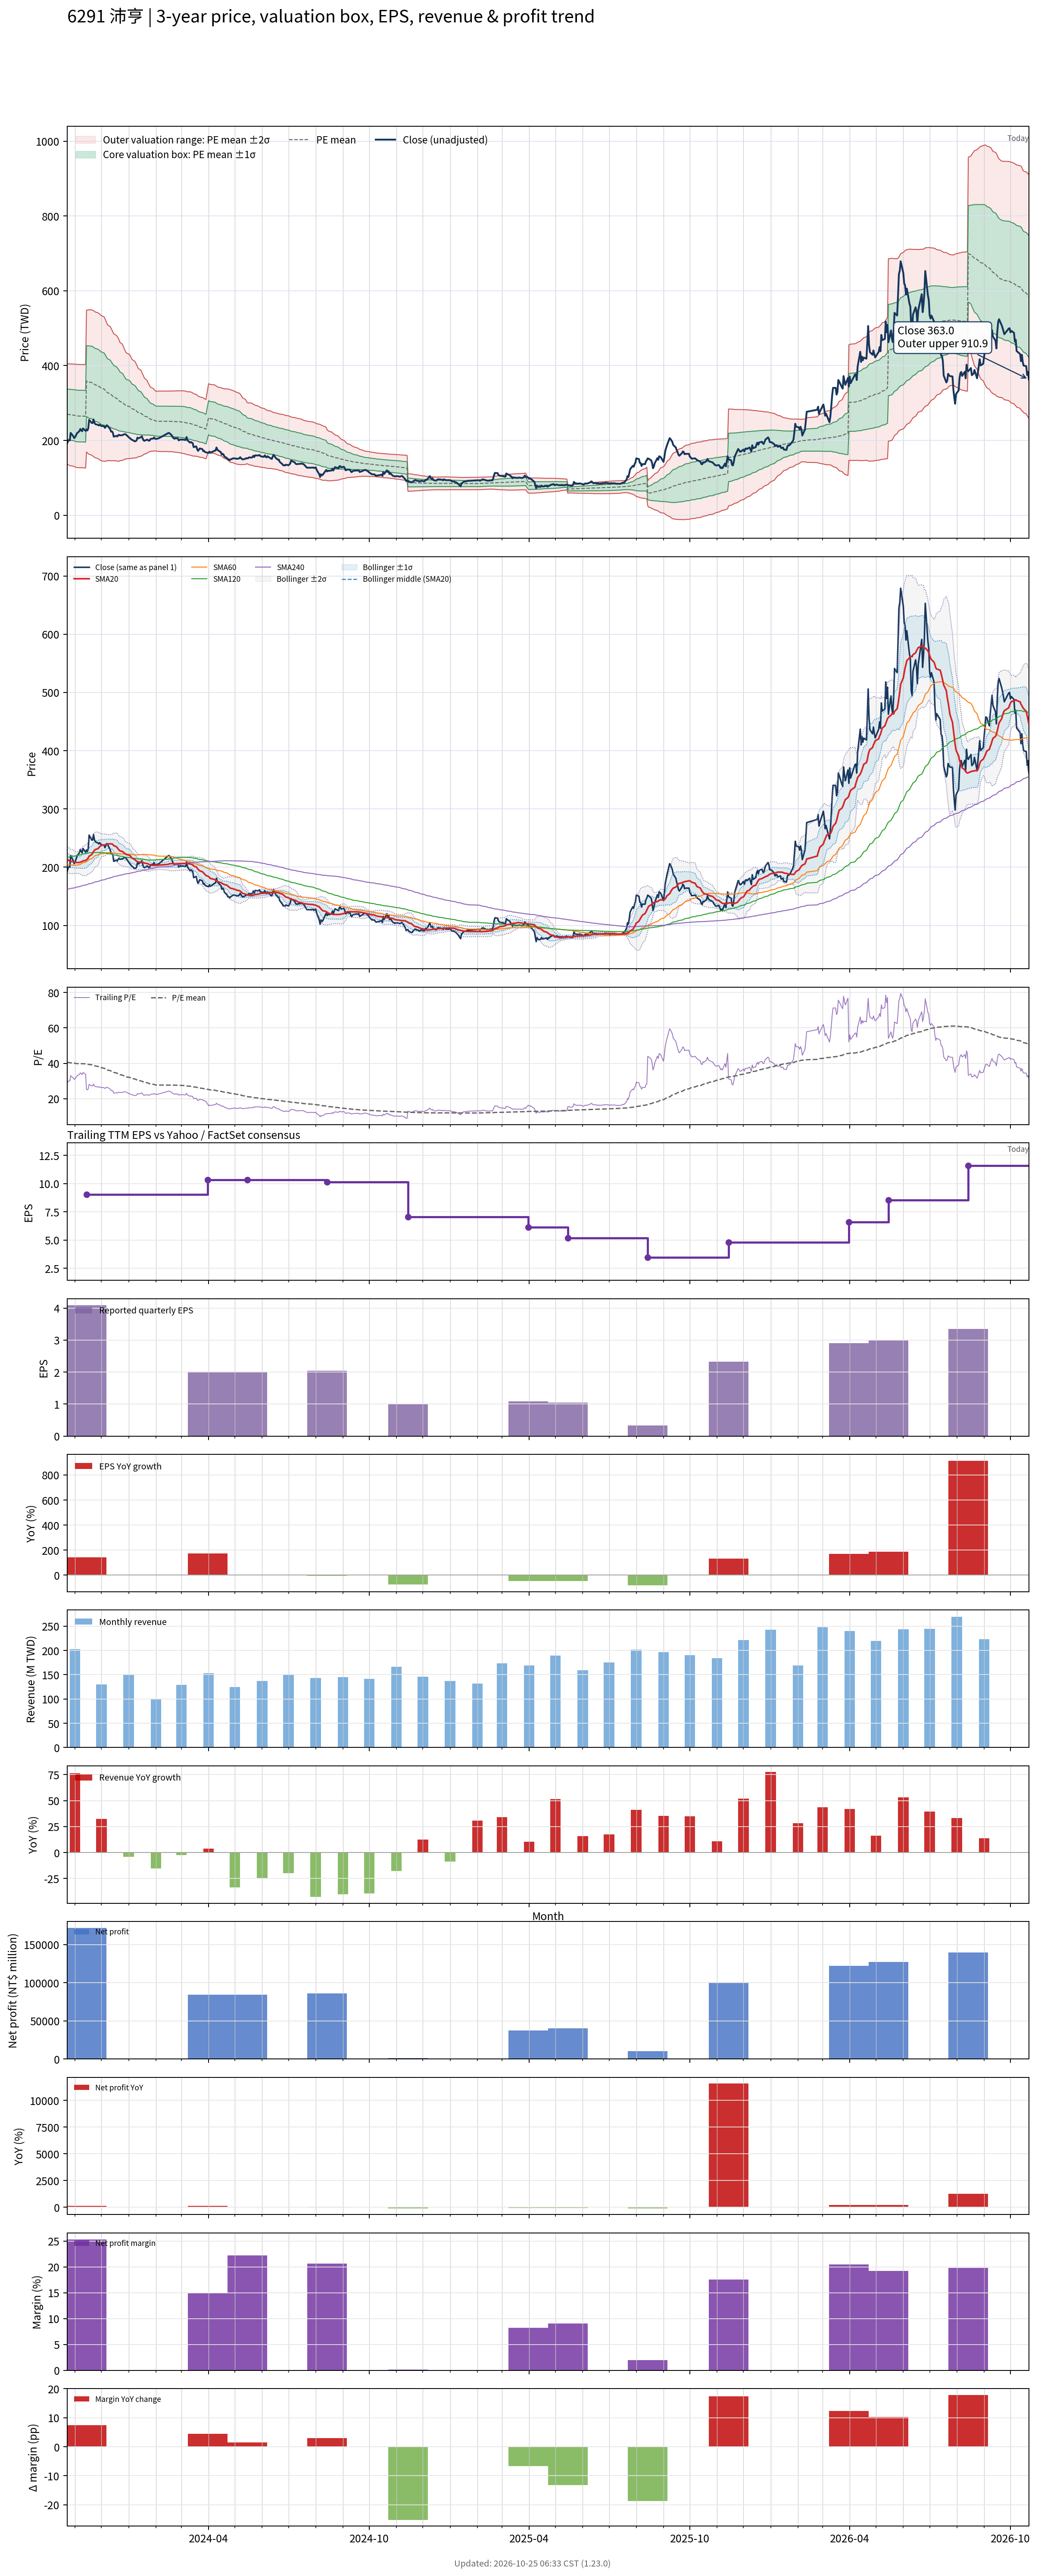

The data file committed next to this chart (first rows):
# chart-version: skill-stock-dynamic-val…
date, close, available_date, period_end, eps, ttm_eps, pe, pe_mean, pe_std, price_m2, price_m1, price_mean, price_p1, price_p2, forward_eps, forward_pe, forward_pe_mean, forward_pe_std, forward_price_m2, forward_price_m1, forward_price_mean, forward_price_p1, forward_price_p2, sma20
2023-10-23, 192.5, 2023-08-14, 2023-06-30, 2.21, 6.66, 28.9, 40.61, 10.07, 136.3, 203.4, 270.5, 337.5, 404.6, , , , , , , , , , 213.8
2023-10-24, 198, 2023-08-14, 2023-06-30, 2.21, 6.66, 29.73, 40.5, 10.12, 134.9, 202.3, 269.8, 337.2, 404.6, , , , , , , , , , 212.6
2023-10-25, 201, 2023-08-14, 2023-06-30, 2.21, 6.66, 30.18, 40.43, 10.16, 133.9, 201.6, 269.3, 337, 404.6, , , , , , , , , , 211.3
2023-10-26, 200, 2023-08-14, 2023-06-30, 2.21, 6.66, 30.03, 40.36, 10.21, 132.9, 200.9, 268.8, 336.8, 404.8, , , , , , , , , , 209.9
2023-10-27, 220, 2023-08-14, 2023-06-30, 2.21, 6.66, 33.03, 40.29, 10.23, 132.1, 200.2, 268.4, 336.5, 404.6, , , , , , , , , , 209.9
2023-10-30, 211, 2023-08-14, 2023-06-30, 2.21, 6.66, 31.68, 40.2, 10.25, 131.1, 199.4, 267.7, 336, 404.3, , , , , , , , , , 209.4
2023-10-31, 206, 2023-08-14, 2023-06-30, 2.21, 6.66, 30.93, 40.1, 10.29, 130.1, 198.6, 267.1, 335.6, 404.1, , , , , , , , , , 208.7
2023-11-01, 209, 2023-08-14, 2023-06-30, 2.21, 6.66, 31.38, 40.02, 10.32, 129.1, 197.8, 266.5, 335.2, 403.9, , , , , , , , , , 208.1
2023-11-02, 213, 2023-08-14, 2023-06-30, 2.21, 6.66, 31.98, 39.93, 10.34, 128.2, 197.1, 265.9, 334.8, 403.6, , , , , , , , , , 208
2023-11-03, 218.5, 2023-08-14, 2023-06-30, 2.21, 6.66, 32.81, 39.85, 10.36, 127.5, 196.4, 265.4, 334.4, 403.4, , , , , , , , , , 207.9
2023-11-06, 225, 2023-08-14, 2023-06-30, 2.21, 6.66, 33.78, 39.79, 10.37, 126.8, 195.9, 265, 334.1, 403.1, , , , , , , , , , 208.1
2023-11-07, 230.5, 2023-08-14, 2023-06-30, 2.21, 6.66, 34.61, 39.8, 10.36, 127.1, 196.1, 265.1, 334.1, 403.1, , , , , , , , , , 208.6
2023-11-08, 227, 2023-08-14, 2023-06-30, 2.21, 6.66, 34.08, 39.81, 10.36, 127.2, 196.2, 265.1, 334.1, 403.1, , , , , , , , , , 209.2
2023-11-09, 224.5, 2023-08-14, 2023-06-30, 2.21, 6.66, 33.71, 39.79, 10.37, 126.9, 195.9, 265, 334, 403.1, , , , , , , , , , 209.7
2023-11-10, 232, 2023-08-14, 2023-06-30, 2.21, 6.66, 34.83, 39.78, 10.37, 126.7, 195.8, 264.9, 334, 403.1, , , , , , , , , , 210.7
2023-11-13, 225.5, 2023-08-14, 2023-06-30, 2.21, 6.66, 33.86, 39.74, 10.39, 126.3, 195.5, 264.7, 333.9, 403, , , , , , , , , , 211.6
2023-11-14, 229.5, 2023-11-14, 2023-09-30, 4.09, 9.05, 25.36, 39.63, 10.47, 169.2, 264, 358.7, 453.4, 548.2, , , , , , , , , , 212.6
2023-11-15, 226.5, 2023-11-14, 2023-09-30, 4.09, 9.05, 25.03, 39.52, 10.55, 166.7, 262.2, 357.7, 453.2, 548.7, , , , , , , , , , 214.1
2023-11-16, 232, 2023-11-14, 2023-09-30, 4.09, 9.05, 25.64, 39.42, 10.63, 164.4, 260.6, 356.7, 452.9, 549.1, , , , , , , , , , 215.8
2023-11-17, 255, 2023-11-14, 2023-09-30, 4.09, 9.05, 28.18, 39.33, 10.68, 162.7, 259.3, 355.9, 452.6, 549.2, , , , , , , , , , 218.8
2023-11-20, 246.5, 2023-11-14, 2023-09-30, 4.09, 9.05, 27.24, 39.21, 10.73, 160.6, 257.7, 354.8, 452, 549.1, , , , , , , , , , 221.5
2023-11-21, 246.5, 2023-11-14, 2023-09-30, 4.09, 9.05, 27.24, 39.06, 10.77, 158.5, 256, 353.5, 450.9, 548.4, , , , , , , , , , 223.9
2023-11-22, 256, 2023-11-14, 2023-09-30, 4.09, 9.05, 28.29, 38.89, 10.78, 156.8, 254.4, 351.9, 449.5, 547, , , , , , , , , , 226.7
2023-11-23, 247.5, 2023-11-14, 2023-09-30, 4.09, 9.05, 27.35, 38.69, 10.77, 155.2, 252.7, 350.1, 447.6, 545, , , , , , , , , , 229.1
2023-11-24, 243.5, 2023-11-14, 2023-09-30, 4.09, 9.05, 26.91, 38.5, 10.78, 153.4, 250.9, 348.4, 445.9, 543.5, , , , , , , , , , 230.2
2023-11-27, 241.5, 2023-11-14, 2023-09-30, 4.09, 9.05, 26.69, 38.29, 10.76, 151.7, 249.1, 346.6, 444, 541.4, , , , , , , , , , 231.8
2023-11-28, 240, 2023-11-14, 2023-09-30, 4.09, 9.05, 26.52, 38.11, 10.77, 149.9, 247.4, 344.9, 442.3, 539.8, , , , , , , , , , 233.5
2023-11-29, 242, 2023-11-14, 2023-09-30, 4.09, 9.05, 26.74, 37.9, 10.75, 148.4, 245.7, 343, 440.3, 537.7, , , , , , , , , , 235.1
2023-11-30, 240, 2023-11-14, 2023-09-30, 4.09, 9.05, 26.52, 37.7, 10.74, 146.8, 244, 341.2, 438.4, 535.6, , , , , , , , , , 236.5
2023-12-01, 238.5, 2023-11-14, 2023-09-30, 4.09, 9.05, 26.35, 37.5, 10.72, 145.3, 242.3, 339.4, 436.4, 533.5, , , , , , , , , , 237.5
2023-12-04, 238, 2023-11-14, 2023-09-30, 4.09, 9.05, 26.3, 37.28, 10.67, 144.2, 240.8, 337.3, 433.9, 530.5, , , , , , , , , , 238.1
2023-12-05, 233.5, 2023-11-14, 2023-09-30, 4.09, 9.05, 25.8, 37.01, 10.55, 144, 239.4, 334.9, 430.4, 525.9, , , , , , , , , , 238.3
2023-12-06, 237, 2023-11-14, 2023-09-30, 4.09, 9.05, 26.19, 36.72, 10.37, 144.6, 238.5, 332.3, 426.2, 520.1, , , , , , , , , , 238.8
2023-12-07, 240.5, 2023-11-14, 2023-09-30, 4.09, 9.05, 26.57, 36.44, 10.18, 145.5, 237.6, 329.8, 422, 514.1, , , , , , , , , , 239.6
2023-12-08, 239, 2023-11-14, 2023-09-30, 4.09, 9.05, 26.41, 36.17, 10.02, 146, 236.7, 327.4, 418.1, 508.8, , , , , , , , , , 239.9
2023-12-11, 230, 2023-11-14, 2023-09-30, 4.09, 9.05, 25.41, 35.93, 9.918, 145.6, 235.4, 325.1, 414.9, 504.7, , , , , , , , , , 240.2
2023-12-12, 223.5, 2023-11-14, 2023-09-30, 4.09, 9.05, 24.7, 35.65, 9.772, 145.8, 234.2, 322.7, 411.1, 499.5, , , , , , , , , , 239.8
2023-12-13, 224, 2023-11-14, 2023-09-30, 4.09, 9.05, 24.75, 35.39, 9.642, 145.8, 233.1, 320.3, 407.6, 494.8, , , , , , , , , , 239.7
2023-12-14, 221, 2023-11-14, 2023-09-30, 4.09, 9.05, 24.42, 35.14, 9.52, 145.7, 231.9, 318, 404.2, 490.3, , , , , , , , , , 239.2
2023-12-15, 210, 2023-11-14, 2023-09-30, 4.09, 9.05, 23.2, 34.87, 9.387, 145.6, 230.6, 315.5, 400.5, 485.4, , , , , , , , , , 236.9
2023-12-18, 212, 2023-11-14, 2023-09-30, 4.09, 9.05, 23.43, 34.6, 9.261, 145.5, 229.4, 313.2, 397, 480.8, , , , , , , , , , 235.2
2023-12-19, 210.5, 2023-11-14, 2023-09-30, 4.09, 9.05, 23.26, 34.38, 9.2, 144.6, 227.8, 311.1, 394.4, 477.6, , , , , , , , , , 233.4
2023-12-20, 213.5, 2023-11-14, 2023-09-30, 4.09, 9.05, 23.59, 34.14, 9.102, 144.2, 226.6, 308.9, 391.3, 473.7, , , , , , , , , , 231.3
2023-12-21, 215, 2023-11-14, 2023-09-30, 4.09, 9.05, 23.76, 33.89, 8.984, 144.1, 225.4, 306.7, 388, 469.3, , , , , , , , , , 229.7
2023-12-22, 213.5, 2023-11-14, 2023-09-30, 4.09, 9.05, 23.59, 33.6, 8.75, 145.7, 224.9, 304.1, 383.3, 462.5, , , , , , , , , , 228.2
2023-12-25, 214, 2023-11-14, 2023-09-30, 4.09, 9.05, 23.65, 33.34, 8.569, 146.6, 224.2, 301.7, 379.3, 456.8, , , , , , , , , , 226.8
2023-12-26, 215.5, 2023-11-14, 2023-09-30, 4.09, 9.05, 23.81, 33.08, 8.37, 147.9, 223.6, 299.4, 375.1, 450.9, , , , , , , , , , 225.6
2023-12-27, 216.5, 2023-11-14, 2023-09-30, 4.09, 9.05, 23.92, 32.82, 8.176, 149.1, 223.1, 297.1, 371.1, 445, , , , , , , , , , 224.3
2023-12-28, 216.5, 2023-11-14, 2023-09-30, 4.09, 9.05, 23.92, 32.58, 8.005, 150, 222.4, 294.9, 367.3, 439.8, , , , , , , , , , 223.1
2023-12-29, 215.5, 2023-11-14, 2023-09-30, 4.09, 9.05, 23.81, 32.35, 7.841, 150.8, 221.8, 292.7, 363.7, 434.7, , , , , , , , , , 221.9
2024-01-02, 206.5, 2023-11-14, 2023-09-30, 4.09, 9.05, 22.82, 32.11, 7.685, 151.5, 221, 290.6, 360.1, 429.7, , , , , , , , , , 220.4
2024-01-03, 205, 2023-11-14, 2023-09-30, 4.09, 9.05, 22.65, 31.89, 7.578, 151.4, 220, 288.6, 357.2, 425.8, , , , , , , , , , 218.9
2024-01-04, 202.5, 2023-11-14, 2023-09-30, 4.09, 9.05, 22.38, 31.65, 7.429, 152, 219.2, 286.5, 353.7, 420.9, , , , , , , , , , 217.2
2024-01-05, 201.5, 2023-11-14, 2023-09-30, 4.09, 9.05, 22.27, 31.42, 7.279, 152.6, 218.5, 284.4, 350.2, 416.1, , , , , , , , , , 215.3
2024-01-08, 197.5, 2023-11-14, 2023-09-30, 4.09, 9.05, 21.82, 31.19, 7.145, 153, 217.6, 282.3, 347, 411.6, , , , , , , , , , 213.2
2024-01-09, 198, 2023-11-14, 2023-09-30, 4.09, 9.05, 21.88, 30.98, 7.023, 153.2, 216.8, 280.3, 343.9, 407.4, , , , , , , , , , 211.6
2024-01-10, 200, 2023-11-14, 2023-09-30, 4.09, 9.05, 22.1, 30.75, 6.871, 153.9, 216.1, 278.3, 340.5, 402.7, , , , , , , , , , 210.4
2024-01-11, 207.5, 2023-11-14, 2023-09-30, 4.09, 9.05, 22.93, 30.54, 6.706, 155, 215.7, 276.4, 337, 397.7, , , , , , , , , , 209.6
2024-01-12, 205.5, 2023-11-14, 2023-09-30, 4.09, 9.05, 22.71, 30.31, 6.513, 156.4, 215.4, 274.3, 333.3, 392.2, , , , , , , , , , 208.8
... 670 more rows
